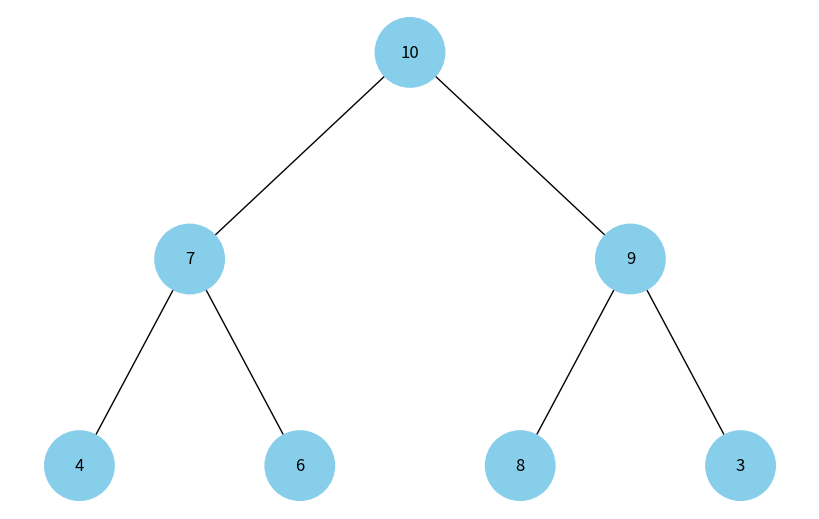

Write Python code to recreate this figure.
import uuid
import networkx as nx
import matplotlib.pyplot as plt

class Node:
    def __init__(self, key, color="skyblue"):
        self.left = None
        self.right = None
        self.val = key
        self.color = color  # Додатковий аргумент для зберігання кольору вузла
        self.id = str(uuid.uuid4())  # Унікальний ідентифікатор для кожного вузла

def add_edges(graph, node, pos, x=0, y=0, layer=1):
    if node is not None:
        graph.add_node(node.id, color=node.color, label=node.val)  # Використання id та збереження значення вузла
        if node.left:
            graph.add_edge(node.id, node.left.id)
            l = x - 1 / 2 ** layer
            pos[node.left.id] = (l, y - 1)
            l = add_edges(graph, node.left, pos, x=l, y=y - 1, layer=layer + 1)
        if node.right:
            graph.add_edge(node.id, node.right.id)
            r = x + 1 / 2 ** layer
            pos[node.right.id] = (r, y - 1)
            r = add_edges(graph, node.right, pos, x=r, y=y - 1, layer=layer + 1)
    return graph

def draw_tree(tree_root):
    tree = nx.DiGraph()
    pos = {tree_root.id: (0, 0)}
    tree = add_edges(tree, tree_root, pos)

    colors = [node[1]['color'] for node in tree.nodes(data=True)]
    labels = {node[0]: node[1]['label'] for node in tree.nodes(data=True)}  # Використовуйте значення вузла для міток

    plt.figure(figsize=(8, 5))
    nx.draw(tree, pos=pos, labels=labels, arrows=False, node_size=2500, node_color=colors)
    plt.show()

# Функція для побудови бінарної купи з масиву
def build_heap(array):
    n = len(array)
    nodes = [Node(array[i]) for i in range(n)]

    for i in range(n):
        if 2*i + 1 < n:
            nodes[i].left = nodes[2*i + 1]
        if 2*i + 2 < n:
            nodes[i].right = nodes[2*i + 2]

    return nodes[0] if nodes else None

# Масив для побудови бінарної купи
heap_array = [10, 7, 9, 4, 6, 8, 3]

# Побудова бінарної купи та її візуалізація
heap_root = build_heap(heap_array)
draw_tree(heap_root)
